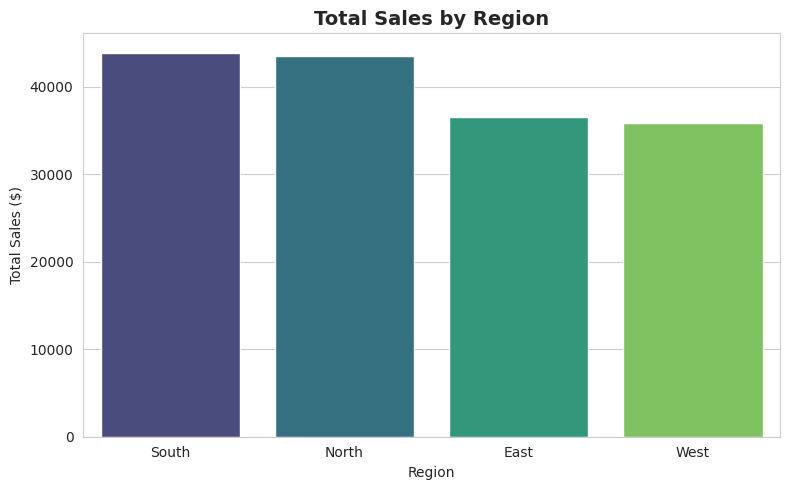
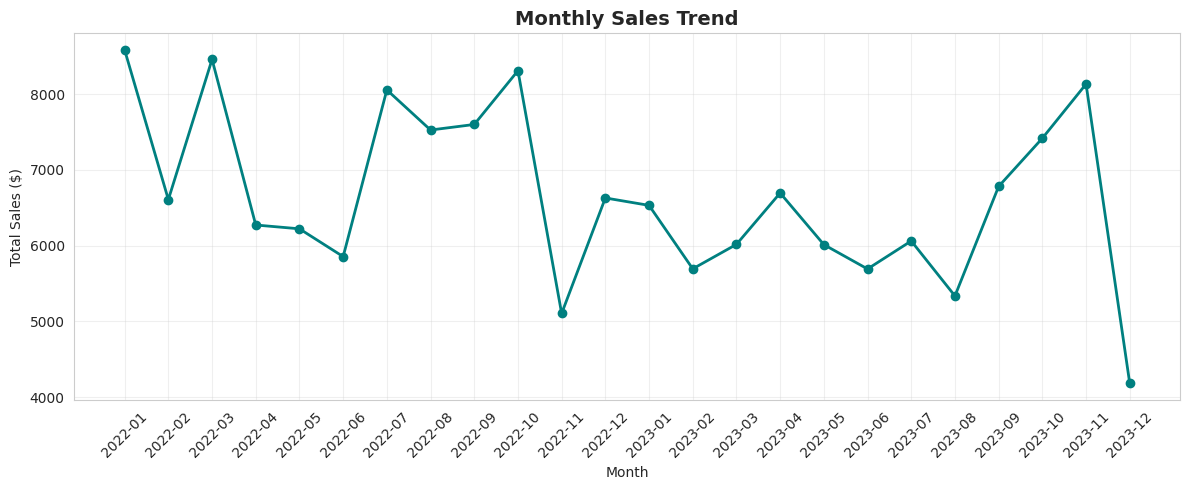
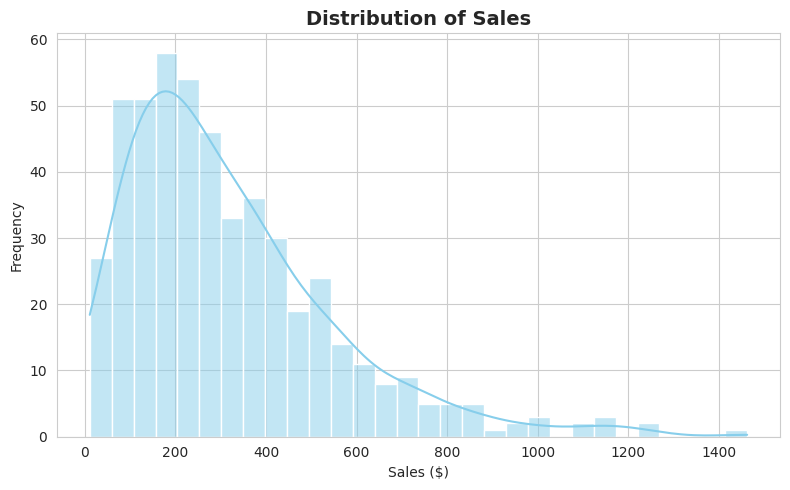
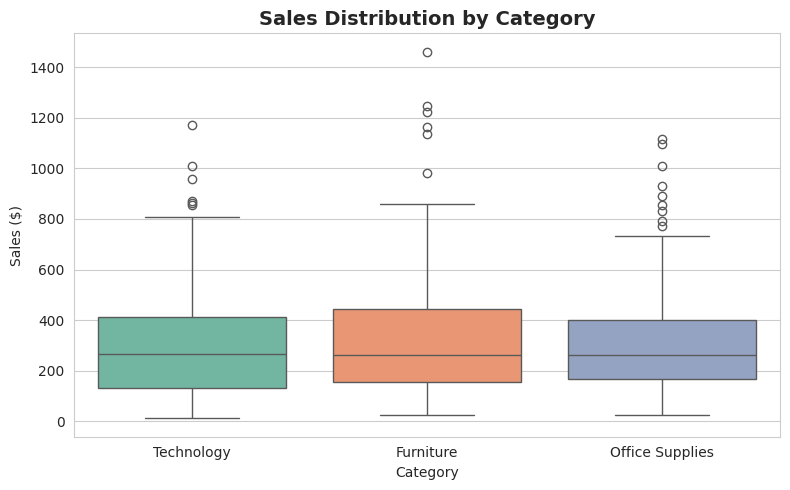
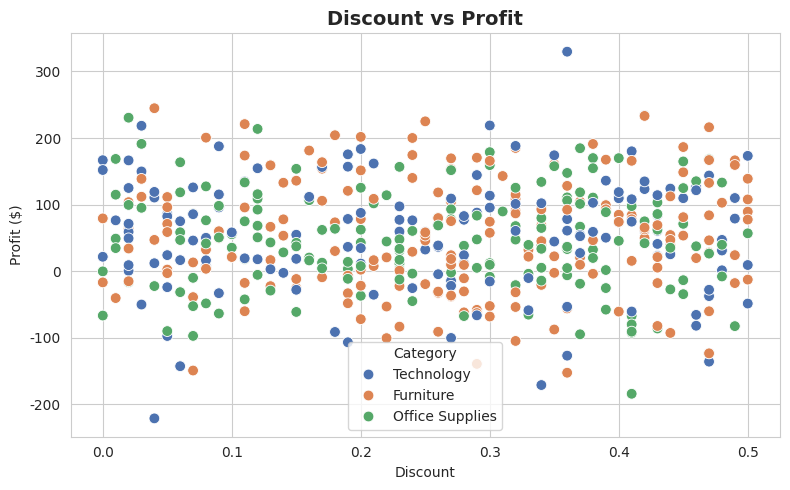
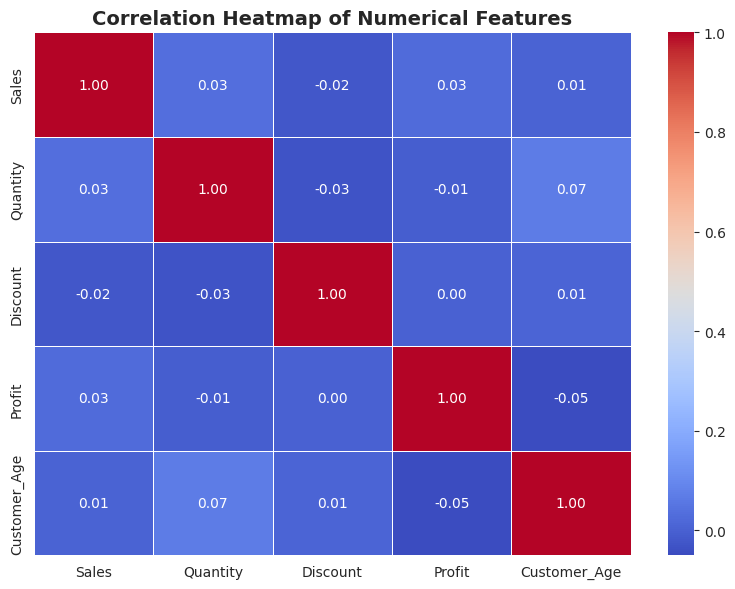
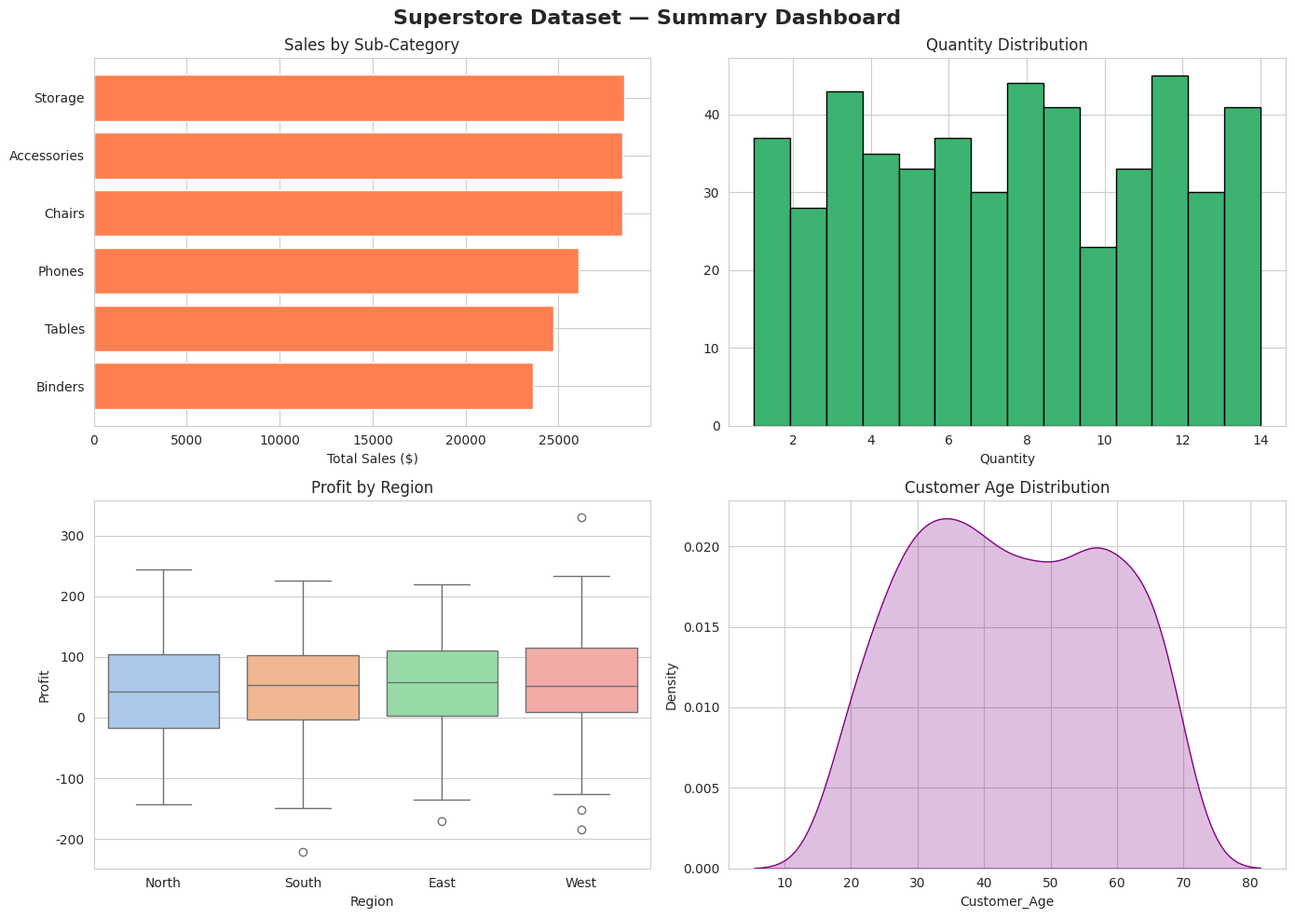

Write Python code to recreate these figures, in order.
# Name: Abhay Singh Tomar
# BTech Cse, 3rd year
# sec:"B"
# Cu24250144
# ROll no. = 1

# Experiment No. 4

# Experiment Name
# Advanced Data Visualization using Matplotlib and Seaborn

# Aim
# To create and analyze various data visualizations using Python libraries such as Matplotlib and Seaborn in order to identify trends, patterns, correlations, and insights from real-world datasets.

import pandas as pd
import numpy as np
import matplotlib.pyplot as plt
import seaborn as sns

# Style settings
sns.set_style("whitegrid")
plt.rcParams['figure.figsize'] = (10, 6)

np.random.seed(42)

n = 500
regions = ['East', 'West', 'North', 'South']
categories = ['Furniture', 'Office Supplies', 'Technology']
sub_categories = ['Chairs', 'Tables', 'Phones', 'Binders', 'Storage', 'Accessories']

dates = pd.date_range(start='2022-01-01', end='2023-12-31', periods=n)

df = pd.DataFrame({
    'Order_Date': dates,
    'Region': np.random.choice(regions, n),
    'Category': np.random.choice(categories, n),
    'Sub_Category': np.random.choice(sub_categories, n),
    'Sales': np.round(np.random.gamma(shape=2, scale=150, size=n), 2),
    'Quantity': np.random.randint(1, 15, n),
    'Discount': np.round(np.random.uniform(0, 0.5, n), 2),
    'Profit': np.round(np.random.normal(50, 80, n), 2),
    'Customer_Age': np.random.randint(18, 70, n)
})

df['Month'] = df['Order_Date'].dt.to_period('M').astype(str)

print(df.shape)
df.head()

df.info()
df.describe()

region_sales = df.groupby('Region')['Sales'].sum().sort_values(ascending=False)

plt.figure(figsize=(8,5))
sns.barplot(x=region_sales.index, y=region_sales.values, palette='viridis')
plt.title('Total Sales by Region', fontsize=14, fontweight='bold')
plt.xlabel('Region')
plt.ylabel('Total Sales ($)')
plt.tight_layout()
plt.show()

monthly_sales = df.groupby('Month')['Sales'].sum()

plt.figure(figsize=(12,5))
plt.plot(monthly_sales.index, monthly_sales.values, marker='o', color='teal', linewidth=2)
plt.title('Monthly Sales Trend', fontsize=14, fontweight='bold')
plt.xlabel('Month')
plt.ylabel('Total Sales ($)')
plt.xticks(rotation=45)
plt.grid(True, alpha=0.3)
plt.tight_layout()
plt.show()

plt.figure(figsize=(8,5))
sns.histplot(df['Sales'], bins=30, kde=True, color='skyblue')
plt.title('Distribution of Sales', fontsize=14, fontweight='bold')
plt.xlabel('Sales ($)')
plt.ylabel('Frequency')
plt.tight_layout()
plt.show()

plt.figure(figsize=(8,5))
sns.boxplot(x='Category', y='Sales', data=df, palette='Set2')
plt.title('Sales Distribution by Category', fontsize=14, fontweight='bold')
plt.xlabel('Category')
plt.ylabel('Sales ($)')
plt.tight_layout()
plt.show()

plt.figure(figsize=(8,5))
sns.scatterplot(x='Discount', y='Profit', hue='Category', data=df, palette='deep', s=60)
plt.title('Discount vs Profit', fontsize=14, fontweight='bold')
plt.xlabel('Discount')
plt.ylabel('Profit ($)')
plt.legend(title='Category')
plt.tight_layout()
plt.show()

numeric_cols = df[['Sales', 'Quantity', 'Discount', 'Profit', 'Customer_Age']]
corr_matrix = numeric_cols.corr()

plt.figure(figsize=(8,6))
sns.heatmap(corr_matrix, annot=True, cmap='coolwarm', fmt='.2f', linewidths=0.5)
plt.title('Correlation Heatmap of Numerical Features', fontsize=14, fontweight='bold')
plt.tight_layout()
plt.show()

fig, axes = plt.subplots(2, 2, figsize=(14, 10))

# Sales by sub-category
sub_sales = df.groupby('Sub_Category')['Sales'].sum().sort_values()
axes[0,0].barh(sub_sales.index, sub_sales.values, color='coral')
axes[0,0].set_title('Sales by Sub-Category')
axes[0,0].set_xlabel('Total Sales ($)')

# Quantity distribution
axes[0,1].hist(df['Quantity'], bins=14, color='mediumseagreen', edgecolor='black')
axes[0,1].set_title('Quantity Distribution')
axes[0,1].set_xlabel('Quantity')

# Profit by region boxplot
sns.boxplot(x='Region', y='Profit', data=df, ax=axes[1,0], palette='pastel')
axes[1,0].set_title('Profit by Region')

# Customer age distribution
sns.kdeplot(df['Customer_Age'], fill=True, color='purple', ax=axes[1,1])
axes[1,1].set_title('Customer Age Distribution')

plt.suptitle('Superstore Dataset — Summary Dashboard', fontsize=16, fontweight='bold')
plt.tight_layout()
plt.show()

# Auto-generated insights based on actual data
top_region = region_sales.idxmax()
top_region_sales = region_sales.max()

trend = "increasing" if monthly_sales.iloc[-1] > monthly_sales.iloc[0] else "decreasing"

category_variance = df.groupby('Category')['Sales'].std().idxmax()

corr_sales_profit = corr_matrix.loc['Sales', 'Profit']
corr_discount_profit = corr_matrix.loc['Discount', 'Profit']

print("KEY INSIGHTS")
print("=" * 50)
print(f"1. {top_region} generated the highest total sales (${top_region_sales:,.2f}), suggesting stronger market demand there.")
print(f"2. Sales show a {trend} trend across the two-year period.")
print(f"3. Most transactions fall within a moderate sales range, with a few high-value outliers.")
print(f"4. {category_variance} shows the widest spread in sales, indicating inconsistent order values.")
print(f"5. Correlation between Discount and Profit is {corr_discount_profit:.2f}, "
      f"suggesting {'a negative relationship — higher discounts reduce profit' if corr_discount_profit < 0 else 'no strong negative impact'}.")
print(f"6. Correlation between Sales and Profit is {corr_sales_profit:.2f}.")
